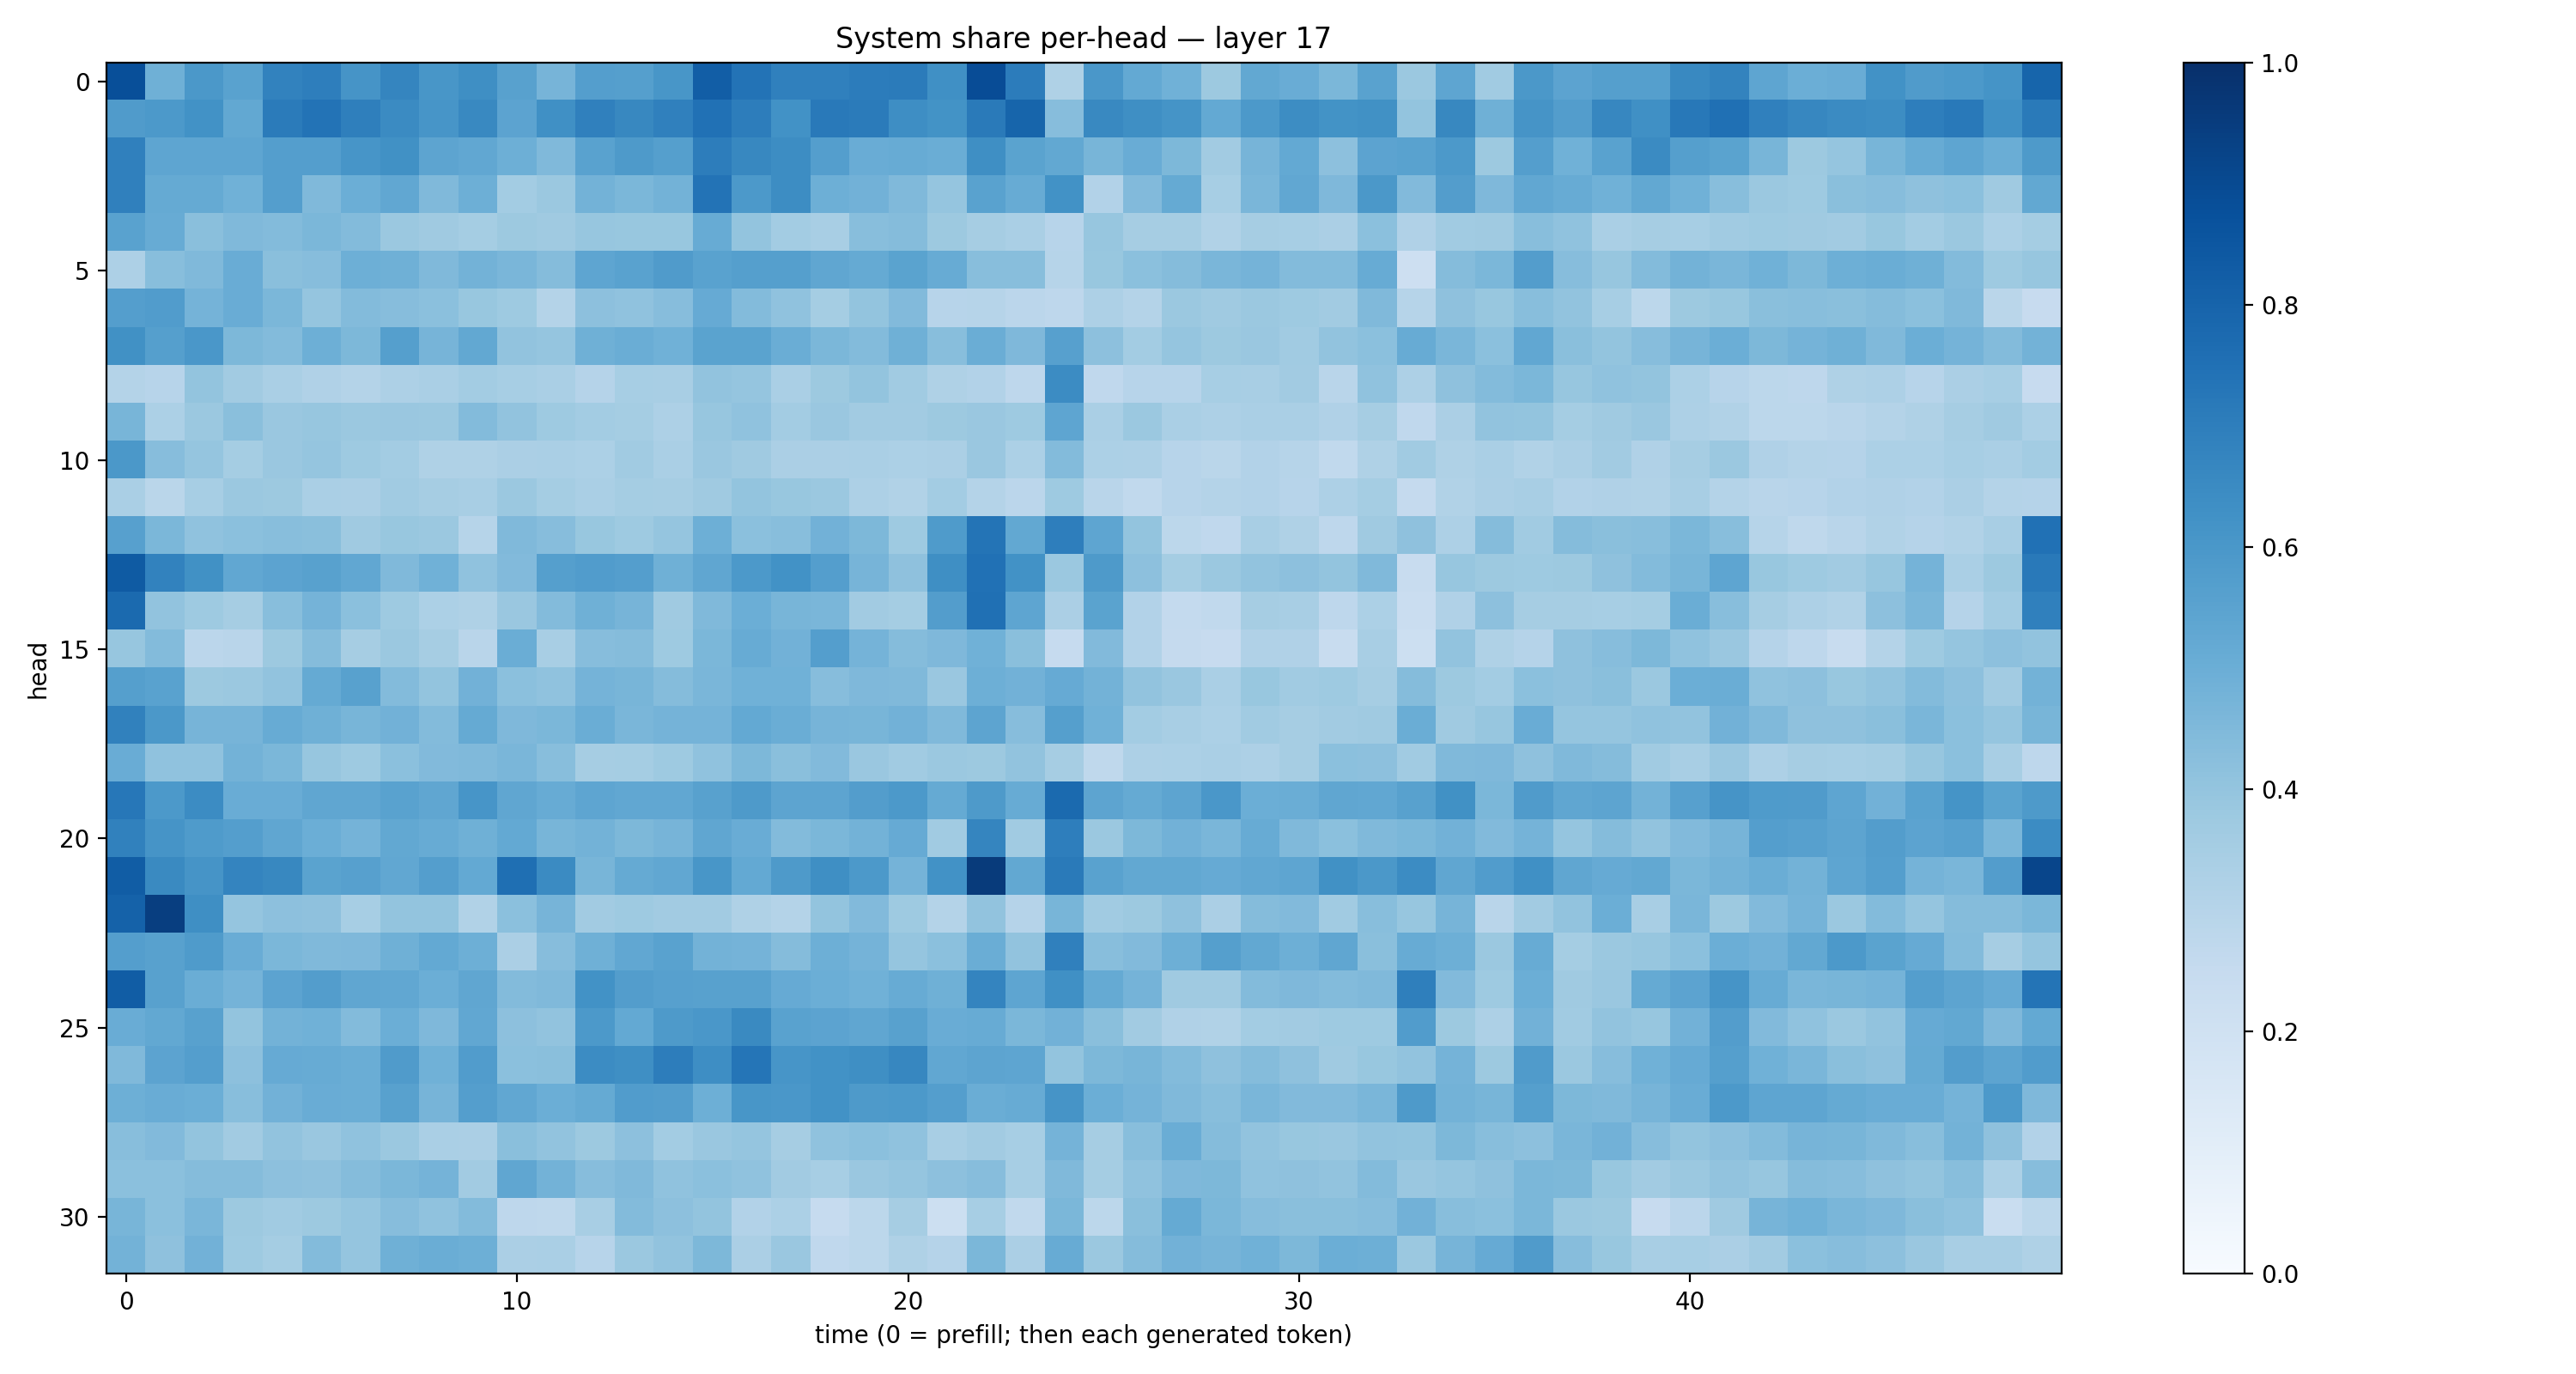

The table this chart was drawn from, first rows:
0.8825867, 0.49028406, 0.59553164, 0.55398726, 0.68172693, 0.6958797, 0.6120749, 0.6680502, 0.6040857, 0.6363585, 0.5552974, 0.47212833, 0.56874794, 0.5632507, 0.60199964, 0.8208748, 0.7413913, 0.6889758, 0.6889231, 0.7052282, 0.71053284, 0.6295234, 0.888744, 0.7032292
0.5814, 0.5919, 0.6243, 0.5238, 0.7086, 0.7383, 0.6939, 0.6518, 0.6056, 0.6588, 0.5458, 0.63, 0.6879, 0.6621, 0.6906, 0.7471, 0.7017, 0.6212, 0.7184, 0.7096, 0.6373, 0.6191, 0.7113, 0.7934
0.6876, 0.5365, 0.5359, 0.5386, 0.5685, 0.5683, 0.6061, 0.6285, 0.5412, 0.5275, 0.4956, 0.4476, 0.5529, 0.5865, 0.5648, 0.7012, 0.6605, 0.6441, 0.5676, 0.507, 0.511, 0.5014, 0.6346, 0.5482
0.6893, 0.5166, 0.5188, 0.4872, 0.5679, 0.448, 0.4989, 0.5298, 0.4464, 0.4951, 0.3566, 0.3812, 0.4783, 0.4575, 0.4794, 0.7419, 0.5902, 0.6415, 0.4936, 0.4838, 0.4475, 0.3957, 0.5512, 0.5105
0.5512, 0.5107, 0.4255, 0.4476, 0.4385, 0.4605, 0.4402, 0.38, 0.3673, 0.3534, 0.3779, 0.3691, 0.391, 0.389, 0.3872, 0.5092, 0.4019, 0.3583, 0.3423, 0.4294, 0.4348, 0.3756, 0.3487, 0.3384
0.3259, 0.4265, 0.4465, 0.5053, 0.4246, 0.4329, 0.4952, 0.4919, 0.447, 0.4795, 0.4636, 0.4345, 0.5356, 0.5545, 0.5784, 0.5533, 0.5647, 0.5642, 0.5344, 0.516, 0.5475, 0.5106, 0.4292, 0.4294
0.5691, 0.5779, 0.4758, 0.5049, 0.4598, 0.3983, 0.4409, 0.4318, 0.4182, 0.3872, 0.374, 0.3083, 0.4143, 0.4096, 0.4312, 0.5122, 0.4396, 0.4077, 0.3541, 0.3997, 0.4449, 0.2948, 0.3001, 0.2836
0.6276, 0.5653, 0.6011, 0.4536, 0.4413, 0.4935, 0.4559, 0.563, 0.4706, 0.5267, 0.405, 0.396, 0.491, 0.5006, 0.4862, 0.5503, 0.5471, 0.5011, 0.4605, 0.4384, 0.4911, 0.4284, 0.5007, 0.4508
0.3056, 0.2961, 0.4022, 0.3618, 0.3387, 0.3179, 0.3066, 0.328, 0.3381, 0.3581, 0.3445, 0.3392, 0.303, 0.3456, 0.3434, 0.4045, 0.3945, 0.3395, 0.3774, 0.4022, 0.3672, 0.3238, 0.3106, 0.2767
0.4679, 0.332, 0.3807, 0.4231, 0.383, 0.3945, 0.3824, 0.3847, 0.382, 0.4404, 0.4031, 0.3745, 0.3576, 0.355, 0.3264, 0.3911, 0.4081, 0.3585, 0.3832, 0.3625, 0.3623, 0.3786, 0.3863, 0.3712
0.5968, 0.4315, 0.3975, 0.3522, 0.3848, 0.3973, 0.3738, 0.3579, 0.3224, 0.3237, 0.3337, 0.3361, 0.3313, 0.3643, 0.3371, 0.3838, 0.3708, 0.3334, 0.3338, 0.3386, 0.3289, 0.3339, 0.3848, 0.3282
0.3367, 0.2854, 0.3453, 0.3794, 0.3755, 0.3383, 0.3354, 0.3658, 0.351, 0.3424, 0.3812, 0.3518, 0.3377, 0.3545, 0.3509, 0.3703, 0.4018, 0.39, 0.3822, 0.3256, 0.315, 0.3573, 0.3083, 0.2842
0.5624, 0.4603, 0.4073, 0.4195, 0.428, 0.4222, 0.3692, 0.3904, 0.3809, 0.2971, 0.447, 0.4308, 0.3894, 0.3748, 0.3946, 0.493, 0.419, 0.4258, 0.4813, 0.4542, 0.3745, 0.584, 0.7378, 0.5256
0.8335, 0.6828, 0.6256, 0.5311, 0.545, 0.5548, 0.5294, 0.4484, 0.4863, 0.4072, 0.4444, 0.5629, 0.5754, 0.5693, 0.4917, 0.5327, 0.5934, 0.6226, 0.5669, 0.4716, 0.4114, 0.6365, 0.7471, 0.6224
0.7771, 0.4059, 0.3716, 0.3506, 0.4266, 0.4764, 0.4198, 0.3722, 0.3312, 0.3236, 0.3838, 0.4377, 0.4886, 0.472, 0.3709, 0.4459, 0.4966, 0.467, 0.4622, 0.361, 0.3534, 0.5724, 0.7532, 0.5366
0.393, 0.4399, 0.2836, 0.2918, 0.3758, 0.4365, 0.3509, 0.3828, 0.3489, 0.2912, 0.5015, 0.3404, 0.4306, 0.4359, 0.3738, 0.4606, 0.5079, 0.4822, 0.5688, 0.4743, 0.4356, 0.4514, 0.4867, 0.4257
0.5636, 0.5515, 0.3756, 0.3818, 0.4058, 0.5176, 0.557, 0.4376, 0.4001, 0.4843, 0.4214, 0.4091, 0.4728, 0.468, 0.4352, 0.4637, 0.4874, 0.4848, 0.4335, 0.4521, 0.4462, 0.3844, 0.493, 0.4809
0.6865, 0.594, 0.4714, 0.4715, 0.5097, 0.4901, 0.4653, 0.4823, 0.438, 0.5163, 0.4516, 0.4571, 0.5012, 0.4639, 0.4758, 0.4747, 0.5223, 0.5036, 0.4693, 0.4665, 0.4818, 0.4476, 0.5426, 0.4305
0.5051, 0.4083, 0.4098, 0.4799, 0.4579, 0.3929, 0.3732, 0.4215, 0.4451, 0.4463, 0.4627, 0.4291, 0.3478, 0.3546, 0.3717, 0.4102, 0.4558, 0.4242, 0.4439, 0.3849, 0.365, 0.3799, 0.3768, 0.4049
0.7255, 0.5936, 0.645, 0.5074, 0.5064, 0.5345, 0.5331, 0.5544, 0.5343, 0.6079, 0.534, 0.5117, 0.5387, 0.5292, 0.531, 0.5551, 0.5897, 0.5403, 0.5427, 0.5713, 0.5918, 0.5178, 0.5884, 0.5117
0.6861, 0.6117, 0.5848, 0.5681, 0.5323, 0.4965, 0.4746, 0.5249, 0.5104, 0.4912, 0.5231, 0.4653, 0.4803, 0.4569, 0.4691, 0.5318, 0.5056, 0.4395, 0.4605, 0.4799, 0.5128, 0.3637, 0.6713, 0.3657
0.8265, 0.6548, 0.6127, 0.6746, 0.662, 0.5476, 0.5619, 0.5287, 0.5669, 0.5216, 0.755, 0.6509, 0.4666, 0.5191, 0.5277, 0.6048, 0.5227, 0.5871, 0.6367, 0.5934, 0.4762, 0.6236, 0.9547, 0.5249
0.8054, 0.943, 0.6345, 0.3968, 0.4169, 0.4106, 0.3476, 0.4023, 0.3991, 0.3153, 0.4192, 0.4726, 0.3618, 0.3737, 0.3626, 0.3624, 0.3227, 0.307, 0.4003, 0.4441, 0.3738, 0.3062, 0.4044, 0.3021
0.5664, 0.5557, 0.5847, 0.5061, 0.4592, 0.4491, 0.4506, 0.4885, 0.5224, 0.4956, 0.3341, 0.4321, 0.4883, 0.5296, 0.551, 0.4788, 0.4763, 0.4365, 0.4927, 0.4737, 0.3953, 0.4209, 0.5027, 0.4031
0.826, 0.5567, 0.5004, 0.4758, 0.5455, 0.5734, 0.5333, 0.5297, 0.4969, 0.5321, 0.4413, 0.4462, 0.6222, 0.5708, 0.5616, 0.5553, 0.5568, 0.513, 0.4994, 0.4861, 0.5105, 0.4896, 0.675, 0.5383
0.5067, 0.5259, 0.5571, 0.4005, 0.4781, 0.4867, 0.4403, 0.4981, 0.4513, 0.5295, 0.4179, 0.4036, 0.5923, 0.5231, 0.5878, 0.601, 0.656, 0.5515, 0.5431, 0.5323, 0.5577, 0.505, 0.5091, 0.4585
0.4477, 0.5444, 0.5669, 0.4174, 0.5131, 0.509, 0.5031, 0.5793, 0.4846, 0.5762, 0.4214, 0.425, 0.6477, 0.6366, 0.6999, 0.6379, 0.7327, 0.6087, 0.6221, 0.6367, 0.6664, 0.5284, 0.5414, 0.5365
0.4934, 0.5064, 0.4969, 0.4261, 0.4836, 0.5042, 0.5005, 0.5553, 0.4702, 0.5665, 0.5293, 0.4962, 0.517, 0.5778, 0.5723, 0.4959, 0.6039, 0.5996, 0.6215, 0.5889, 0.5932, 0.5698, 0.5017, 0.5111
0.4278, 0.4436, 0.3985, 0.3612, 0.4039, 0.3864, 0.4099, 0.3815, 0.3367, 0.3341, 0.4255, 0.4038, 0.378, 0.4157, 0.3588, 0.3842, 0.3952, 0.3515, 0.4073, 0.4189, 0.4074, 0.34, 0.3619, 0.3457
0.4185, 0.4189, 0.4349, 0.4366, 0.4163, 0.4126, 0.4348, 0.4571, 0.4765, 0.3615, 0.5334, 0.4794, 0.4327, 0.4457, 0.4095, 0.42, 0.4091, 0.3615, 0.3446, 0.385, 0.3962, 0.4178, 0.432, 0.3473
0.4649, 0.4204, 0.4626, 0.3768, 0.3656, 0.3781, 0.3962, 0.4298, 0.4076, 0.4381, 0.2765, 0.2733, 0.3414, 0.4378, 0.4154, 0.4016, 0.311, 0.3314, 0.2474, 0.2801, 0.3495, 0.2168, 0.3462, 0.2633
0.4787, 0.4117, 0.4808, 0.3736, 0.3534, 0.4379, 0.3955, 0.4916, 0.5039, 0.496, 0.3323, 0.3377, 0.2965, 0.3818, 0.4028, 0.4544, 0.3336, 0.3843, 0.2659, 0.2811, 0.3237, 0.3015, 0.4595, 0.3327
